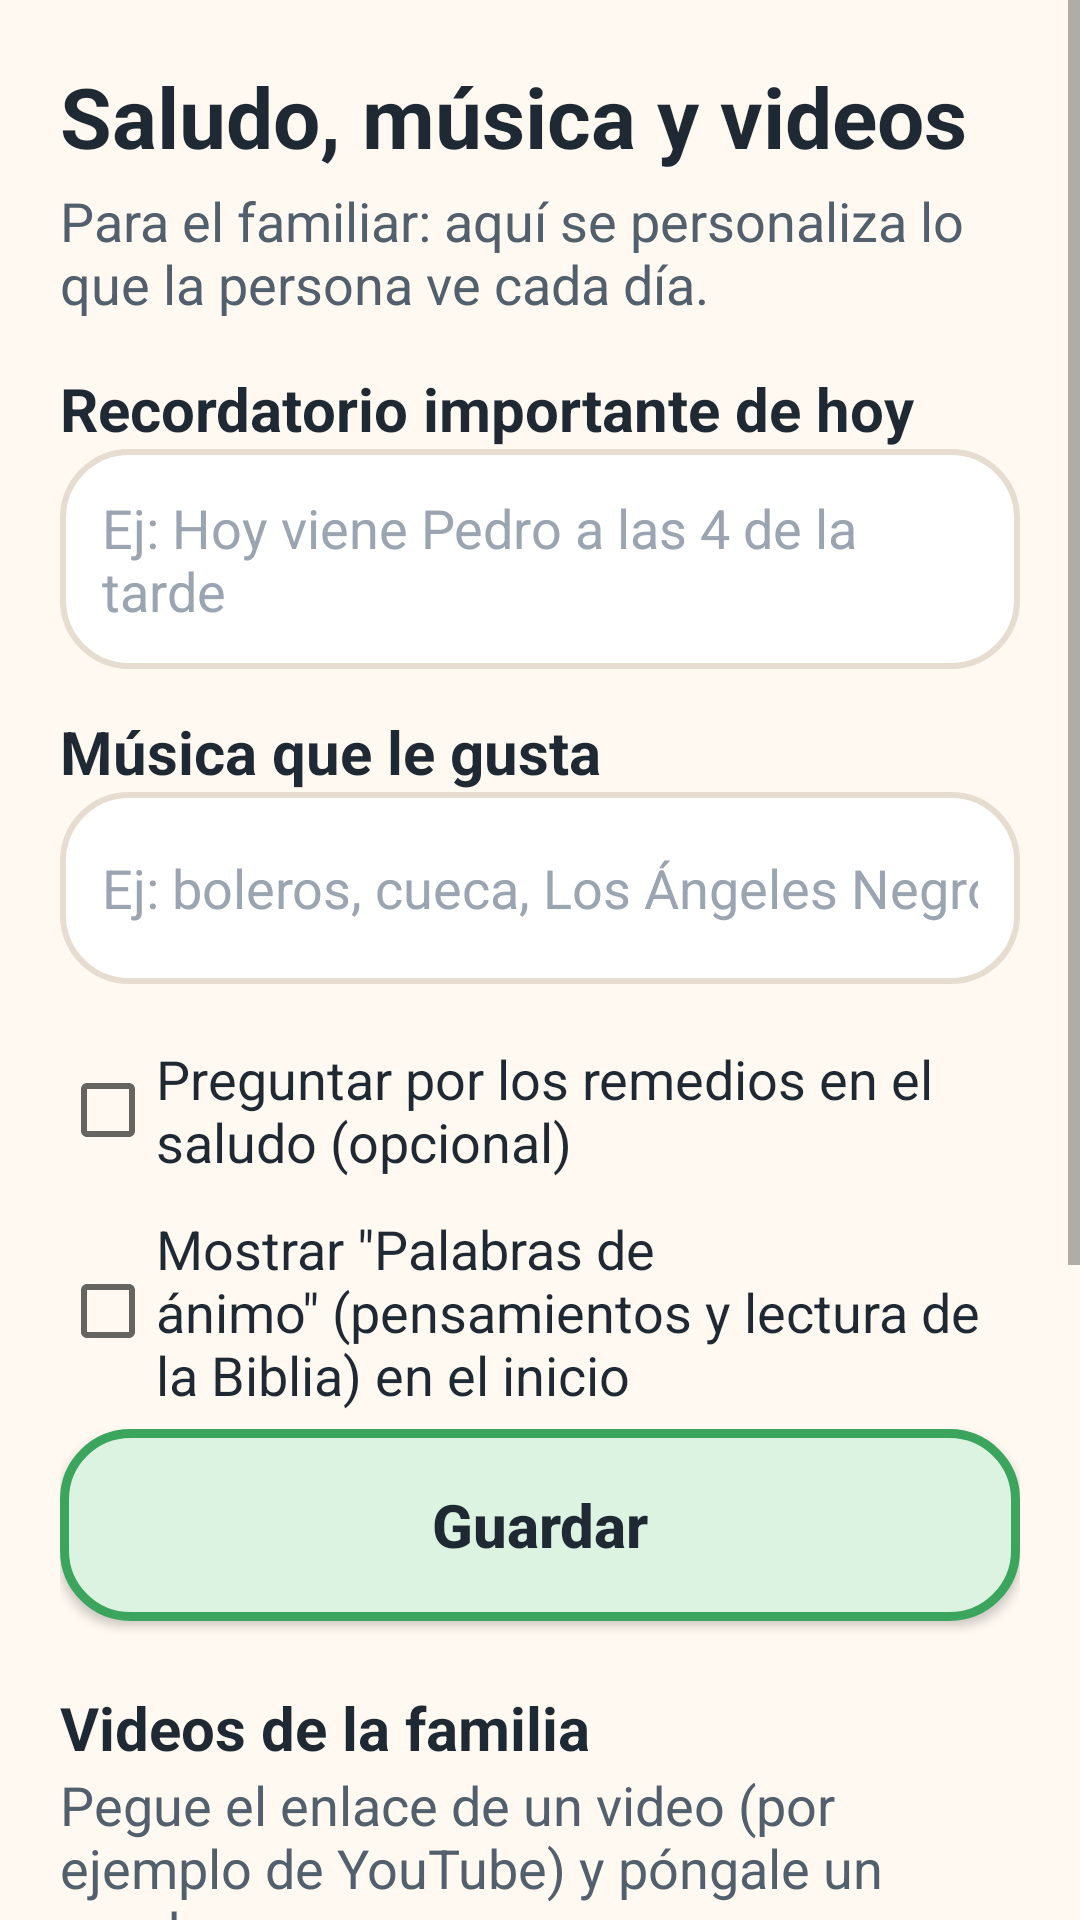

Produce the Android XML layout that renders to this screen, including the resource entries it uses.
<!-- AndroidManifest.xml: application theme Theme.SiempreJuntosApp -->
<!-- res/layout/activity_config_contenido.xml -->
<?xml version="1.0" encoding="utf-8"?>
<ScrollView xmlns:android="http://schemas.android.com/apk/res/android"
    android:layout_width="match_parent"
    android:layout_height="match_parent"
    android:background="@color/am_fondo"
    android:fillViewport="true">

    <LinearLayout
        android:layout_width="match_parent"
        android:layout_height="wrap_content"
        android:orientation="vertical"
        android:padding="20dp">

        <TextView
            style="@style/AM.Titulo"
            android:layout_width="match_parent"
            android:layout_height="wrap_content"
            android:layout_marginBottom="4dp"
            android:text="Saludo, música y videos" />

        <TextView
            style="@style/AM.TextoSuave"
            android:layout_width="match_parent"
            android:layout_height="wrap_content"
            android:layout_marginBottom="16dp"
            android:text="Para el familiar: aquí se personaliza lo que la persona ve cada día." />

        <TextView
            style="@style/AM.Titulo"
            android:layout_width="match_parent"
            android:layout_height="wrap_content"
            android:text="Recordatorio importante de hoy"
            android:textSize="20sp" />

        <EditText
            android:id="@+id/etRecordatorio"
            android:layout_width="match_parent"
            android:layout_height="wrap_content"
            android:layout_marginBottom="14dp"
            android:background="@drawable/bg_tarjeta"
            android:hint="Ej: Hoy viene Pedro a las 4 de la tarde"
            android:inputType="textCapSentences|textMultiLine"
            android:minHeight="64dp"
            android:padding="14dp"
            android:textColor="@color/am_texto"
            android:textColorHint="#9AA5B1"
            android:textSize="18sp" />

        <TextView
            style="@style/AM.Titulo"
            android:layout_width="match_parent"
            android:layout_height="wrap_content"
            android:text="Música que le gusta"
            android:textSize="20sp" />

        <EditText
            android:id="@+id/etMusica"
            android:layout_width="match_parent"
            android:layout_height="wrap_content"
            android:layout_marginBottom="14dp"
            android:background="@drawable/bg_tarjeta"
            android:hint="Ej: boleros, cueca, Los Ángeles Negros"
            android:inputType="textCapSentences"
            android:minHeight="64dp"
            android:padding="14dp"
            android:textColor="@color/am_texto"
            android:textColorHint="#9AA5B1"
            android:textSize="18sp" />

        <CheckBox
            android:id="@+id/cbRemedios"
            android:layout_width="match_parent"
            android:layout_height="wrap_content"
            android:layout_marginBottom="6dp"
            android:minHeight="56dp"
            android:text="Preguntar por los remedios en el saludo (opcional)"
            android:textColor="@color/am_texto"
            android:textSize="18sp" />

        <CheckBox
            android:id="@+id/cbFe"
            android:layout_width="match_parent"
            android:layout_height="wrap_content"
            android:layout_marginBottom="6dp"
            android:minHeight="56dp"
            android:text="Mostrar &quot;Palabras de ánimo&quot; (pensamientos y lectura de la Biblia) en el inicio"
            android:textColor="@color/am_texto"
            android:textSize="18sp" />

        <Button
            android:id="@+id/btnGuardarContenido"
            style="@style/AM.BotonChico"
            android:layout_width="match_parent"
            android:layout_height="wrap_content"
            android:layout_marginBottom="22dp"
            android:background="@drawable/bg_btn_verde"
            android:text="Guardar" />

        <TextView
            style="@style/AM.Titulo"
            android:layout_width="match_parent"
            android:layout_height="wrap_content"
            android:text="Videos de la familia"
            android:textSize="20sp" />

        <TextView
            style="@style/AM.TextoSuave"
            android:layout_width="match_parent"
            android:layout_height="wrap_content"
            android:layout_marginBottom="8dp"
            android:text="Pegue el enlace de un video (por ejemplo de YouTube) y póngale un nombre." />

        <EditText
            android:id="@+id/etVideoTitulo"
            android:layout_width="match_parent"
            android:layout_height="wrap_content"
            android:layout_marginBottom="8dp"
            android:background="@drawable/bg_tarjeta"
            android:hint="Nombre del video"
            android:inputType="textCapSentences"
            android:minHeight="56dp"
            android:padding="12dp"
            android:textColor="@color/am_texto"
            android:textColorHint="#9AA5B1"
            android:textSize="18sp" />

        <EditText
            android:id="@+id/etVideoUrl"
            android:layout_width="match_parent"
            android:layout_height="wrap_content"
            android:layout_marginBottom="8dp"
            android:background="@drawable/bg_tarjeta"
            android:hint="Enlace (https://...)"
            android:inputType="textUri"
            android:minHeight="56dp"
            android:padding="12dp"
            android:textColor="@color/am_texto"
            android:textColorHint="#9AA5B1"
            android:textSize="18sp" />

        <Button
            android:id="@+id/btnAgregarVideo"
            style="@style/AM.BotonChico"
            android:layout_width="match_parent"
            android:layout_height="wrap_content"
            android:layout_marginBottom="12dp"
            android:background="@drawable/bg_btn_azul"
            android:text="Agregar video" />

        <LinearLayout
            android:id="@+id/llVideosCfg"
            android:layout_width="match_parent"
            android:layout_height="wrap_content"
            android:layout_marginBottom="20dp"
            android:orientation="vertical" />

        <Button
            android:id="@+id/btnVolver"
            style="@style/AM.BotonChico"
            android:layout_width="match_parent"
            android:layout_height="wrap_content"
            android:background="@drawable/bg_btn_gris"
            android:text="Listo, volver" />
    </LinearLayout>
</ScrollView>
<!-- resources referenced by this layout -->
<resources>
  <color name="am_fondo">#FFF9F1</color>
  <color name="am_texto">#1F2933</color>
  <!-- drawable bg_btn_azul (drawable) -->
  <?xml version="1.0" encoding="utf-8"?>
  <selector xmlns:android="http://schemas.android.com/apk/res/android">
      <item android:state_pressed="true">
          <shape android:shape="rectangle">
              <solid android:color="#C3DBF6" />
              <stroke android:width="3dp" android:color="#4A90D9" />
              <corners android:radius="22dp" />
          </shape>
      </item>
      <item>
          <shape android:shape="rectangle">
              <solid android:color="#DCEBFB" />
              <stroke android:width="3dp" android:color="#4A90D9" />
              <corners android:radius="22dp" />
          </shape>
      </item>
  </selector>
  <!-- drawable bg_btn_gris (drawable) -->
  <?xml version="1.0" encoding="utf-8"?>
  <selector xmlns:android="http://schemas.android.com/apk/res/android">
      <item android:state_pressed="true">
          <shape android:shape="rectangle">
              <solid android:color="#DDE3E8" />
              <stroke android:width="3dp" android:color="#9AA5B1" />
              <corners android:radius="22dp" />
          </shape>
      </item>
      <item>
          <shape android:shape="rectangle">
              <solid android:color="#EEF1F4" />
              <stroke android:width="3dp" android:color="#9AA5B1" />
              <corners android:radius="22dp" />
          </shape>
      </item>
  </selector>
  <!-- drawable bg_btn_verde (drawable) -->
  <?xml version="1.0" encoding="utf-8"?>
  <selector xmlns:android="http://schemas.android.com/apk/res/android">
      <item android:state_pressed="true">
          <shape android:shape="rectangle">
              <solid android:color="#C4E8CC" />
              <stroke android:width="3dp" android:color="#3BA55D" />
              <corners android:radius="22dp" />
          </shape>
      </item>
      <item>
          <shape android:shape="rectangle">
              <solid android:color="#DDF3E1" />
              <stroke android:width="3dp" android:color="#3BA55D" />
              <corners android:radius="22dp" />
          </shape>
      </item>
  </selector>
  <!-- drawable bg_tarjeta (drawable) -->
  <?xml version="1.0" encoding="utf-8"?>
  <shape xmlns:android="http://schemas.android.com/apk/res/android"
      android:shape="rectangle">
      <solid android:color="#FFFFFF" />
      <stroke android:width="2dp" android:color="#E6DCCF" />
      <corners android:radius="22dp" />
  </shape>
  <style name="AM.BotonChico" parent="Widget.AppCompat.Button">
          <item name="android:minHeight">64dp</item>
          <item name="android:textSize">20sp</item>
          <item name="android:textStyle">bold</item>
          <item name="android:textColor">@color/am_texto</item>
          <item name="android:textAllCaps">false</item>
      </style>
  <style name="AM.TextoSuave" parent="@android:style/Widget.TextView">
          <item name="android:textSize">18sp</item>
          <item name="android:textColor">@color/am_texto_suave</item>
      </style>
  <style name="AM.Titulo" parent="@android:style/Widget.TextView">
          <item name="android:textSize">28sp</item>
          <item name="android:textStyle">bold</item>
          <item name="android:textColor">@color/am_texto</item>
      </style>
  <style name="Theme.SiempreJuntosApp" parent="Theme.AppCompat.Light.NoActionBar">
          <item name="colorPrimary">@color/am_azul</item>
          <item name="colorPrimaryDark">@color/am_azul</item>
          <item name="colorAccent">@color/am_naranja</item>
          <item name="android:windowBackground">@color/am_fondo</item>
          <item name="android:statusBarColor">@color/am_fondo</item>
          <item name="android:windowLightStatusBar">true</item>
      </style>
  <color name="am_texto_suave">#52606D</color>
  <color name="am_azul">#1F5FA8</color>
  <color name="am_naranja">#B85C00</color>
</resources>
